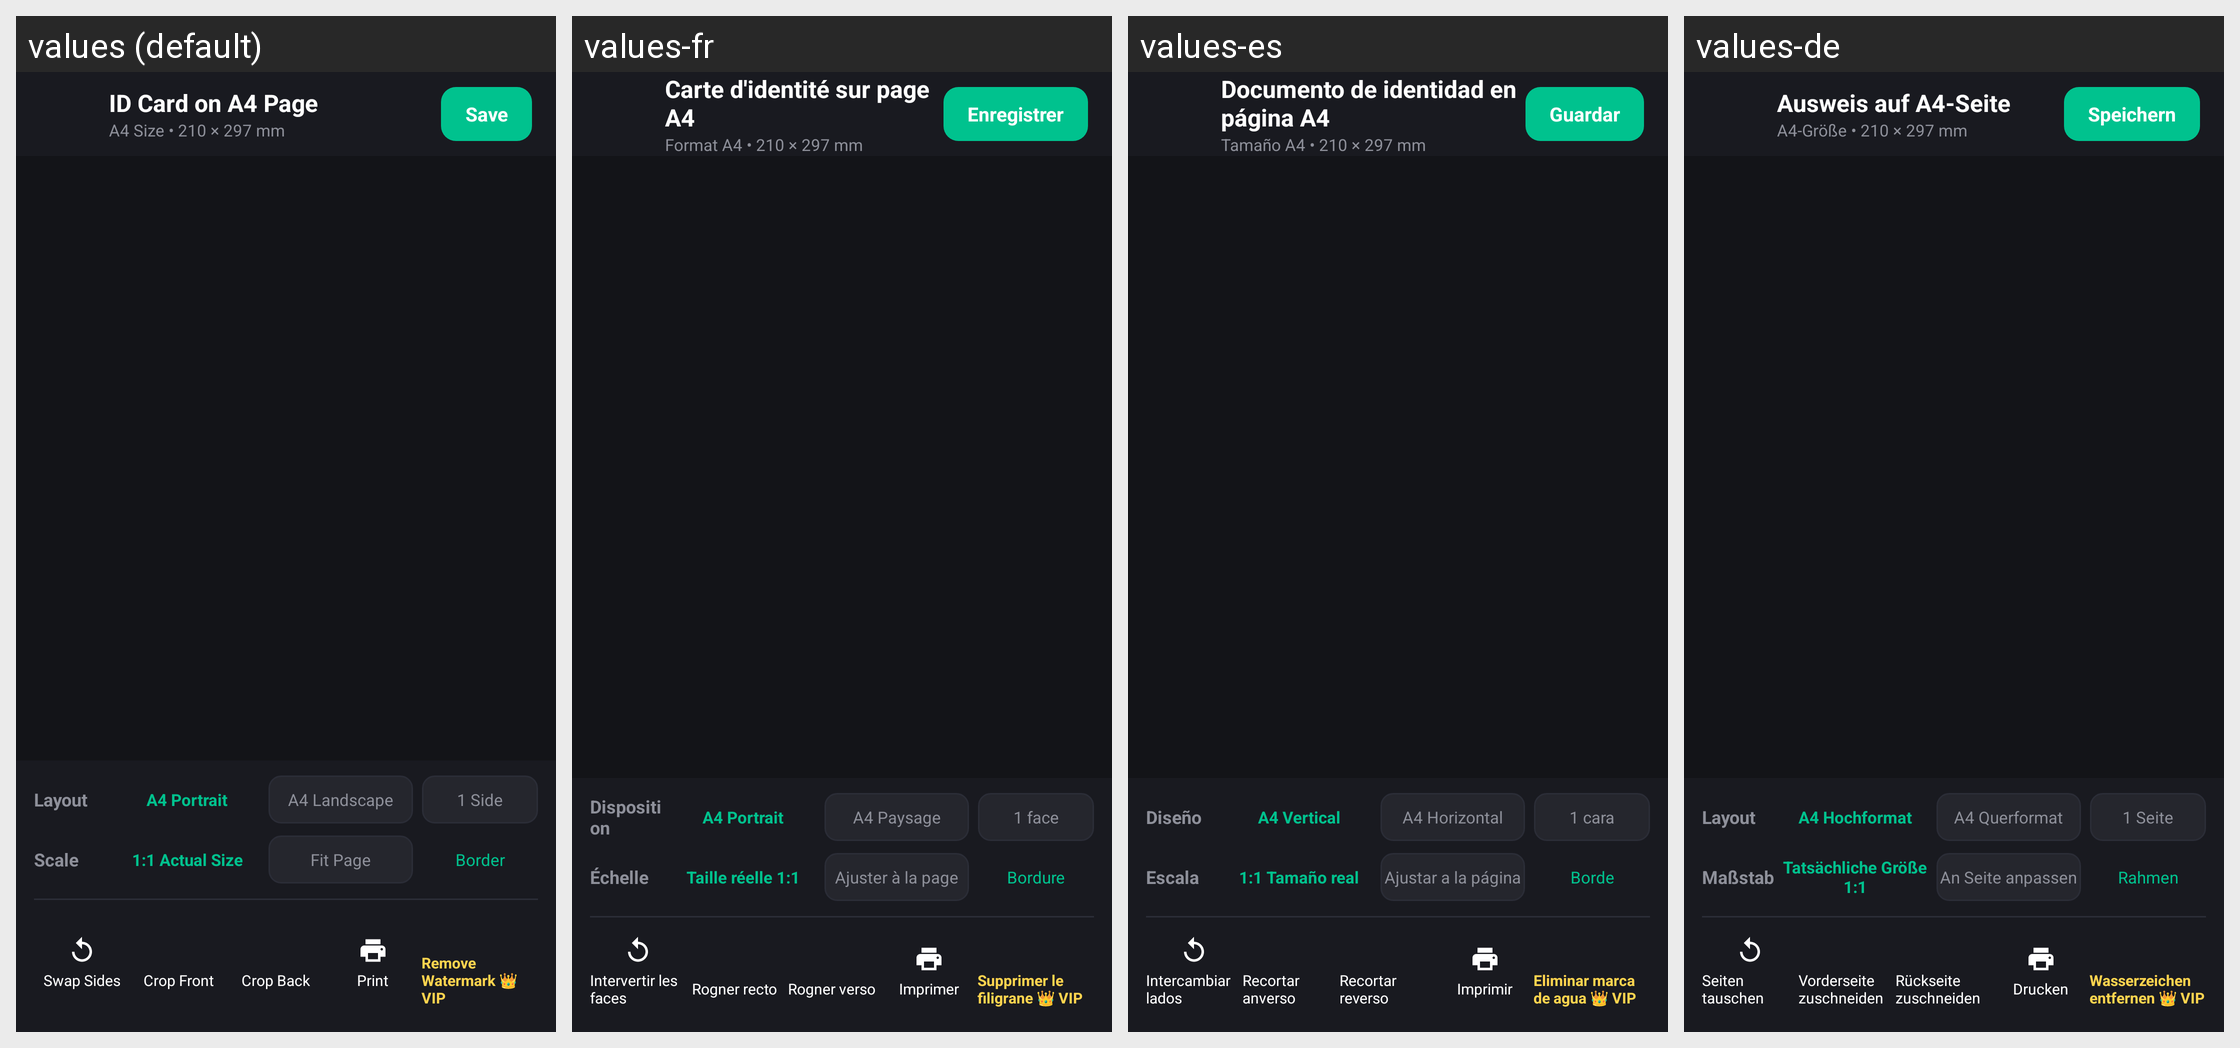

Here is an Android app screen in its default locale and in the app's own translations. Write out the translated-string differences for the strings that appear on this screen.
Android screen res/layout/activity_id_card_compose.xml rendered under 4 locales, left to right: values (default), values-fr, values-es, values-de. Device: Nexus 5 (rendered at 1080×1920; each locale shown at half size, 540×960, under a caption strip naming it); theme Theme.TScanner.
Other locales in the repository, not shown: values-af, values-ar, values-ca, values-cs, values-da, values-en, values-et, values-fi, values-fil, values-hi, values-hr, values-hu, values-id, values-in, values-is, values-it, values-ja, values-ko, values-lt, values-lv, values-ms, values-nb, values-nl, values-no, values-pl, values-pt, values-ro, values-sk, values-sl, values-sq, values-sr, values-sv, values-th, values-tr, values-vi, values-zh.
Strings drawn on this screen, with the default value and each locale's value (text and hints the layout hard-codes, and strings that could not be matched under every locale, appear in the picture but are not listed):

id_card_composer_title
  values: ID Card on A4 Page
  values-fr: Carte d'identité sur page A4
  values-es: Documento de identidad en página A4
  values-de: Ausweis auf A4-Seite

id_card_a4_subtitle
  values: A4 Size • 210 × 297 mm
  values-fr: Format A4 • 210 × 297 mm
  values-es: Tamaño A4 • 210 × 297 mm
  values-de: A4-Größe • 210 × 297 mm

save
  values: Save
  values-fr: Enregistrer
  values-es: Guardar
  values-de: Speichern

id_card_section_layout
  values: Layout
  values-fr: Disposition
  values-es: Diseño
  values-de: Layout

id_card_layout_portrait
  values: A4 Portrait
  values-fr: A4 Portrait
  values-es: A4 Vertical
  values-de: A4 Hochformat

id_card_layout_landscape
  values: A4 Landscape
  values-fr: A4 Paysage
  values-es: A4 Horizontal
  values-de: A4 Querformat

id_card_layout_single
  values: 1 Side
  values-fr: 1 face
  values-es: 1 cara
  values-de: 1 Seite

id_card_section_scale
  values: Scale
  values-fr: Échelle
  values-es: Escala
  values-de: Maßstab

id_card_scale_actual
  values: 1:1 Actual Size
  values-fr: Taille réelle 1:1
  values-es: 1:1 Tamaño real
  values-de: Tatsächliche Größe 1:1

id_card_scale_fit
  values: Fit Page
  values-fr: Ajuster à la page
  values-es: Ajustar a la página
  values-de: An Seite anpassen

id_card_border_toggle
  values: Border
  values-fr: Bordure
  values-es: Borde
  values-de: Rahmen

id_card_swap_sides
  values: Swap Sides
  values-fr: Intervertir les faces
  values-es: Intercambiar lados
  values-de: Seiten tauschen

id_card_crop_front
  values: Crop Front
  values-fr: Rogner recto
  values-es: Recortar anverso
  values-de: Vorderseite zuschneiden

id_card_crop_back
  values: Crop Back
  values-fr: Rogner verso
  values-es: Recortar reverso
  values-de: Rückseite zuschneiden

id_card_print
  values: Print
  values-fr: Imprimer
  values-es: Imprimir
  values-de: Drucken

id_card_remove_watermark_vip
  values: Remove Watermark 👑 VIP
  values-fr: Supprimer le filigrane 👑 VIP
  values-es: Eliminar marca de agua 👑 VIP
  values-de: Wasserzeichen entfernen 👑 VIP
